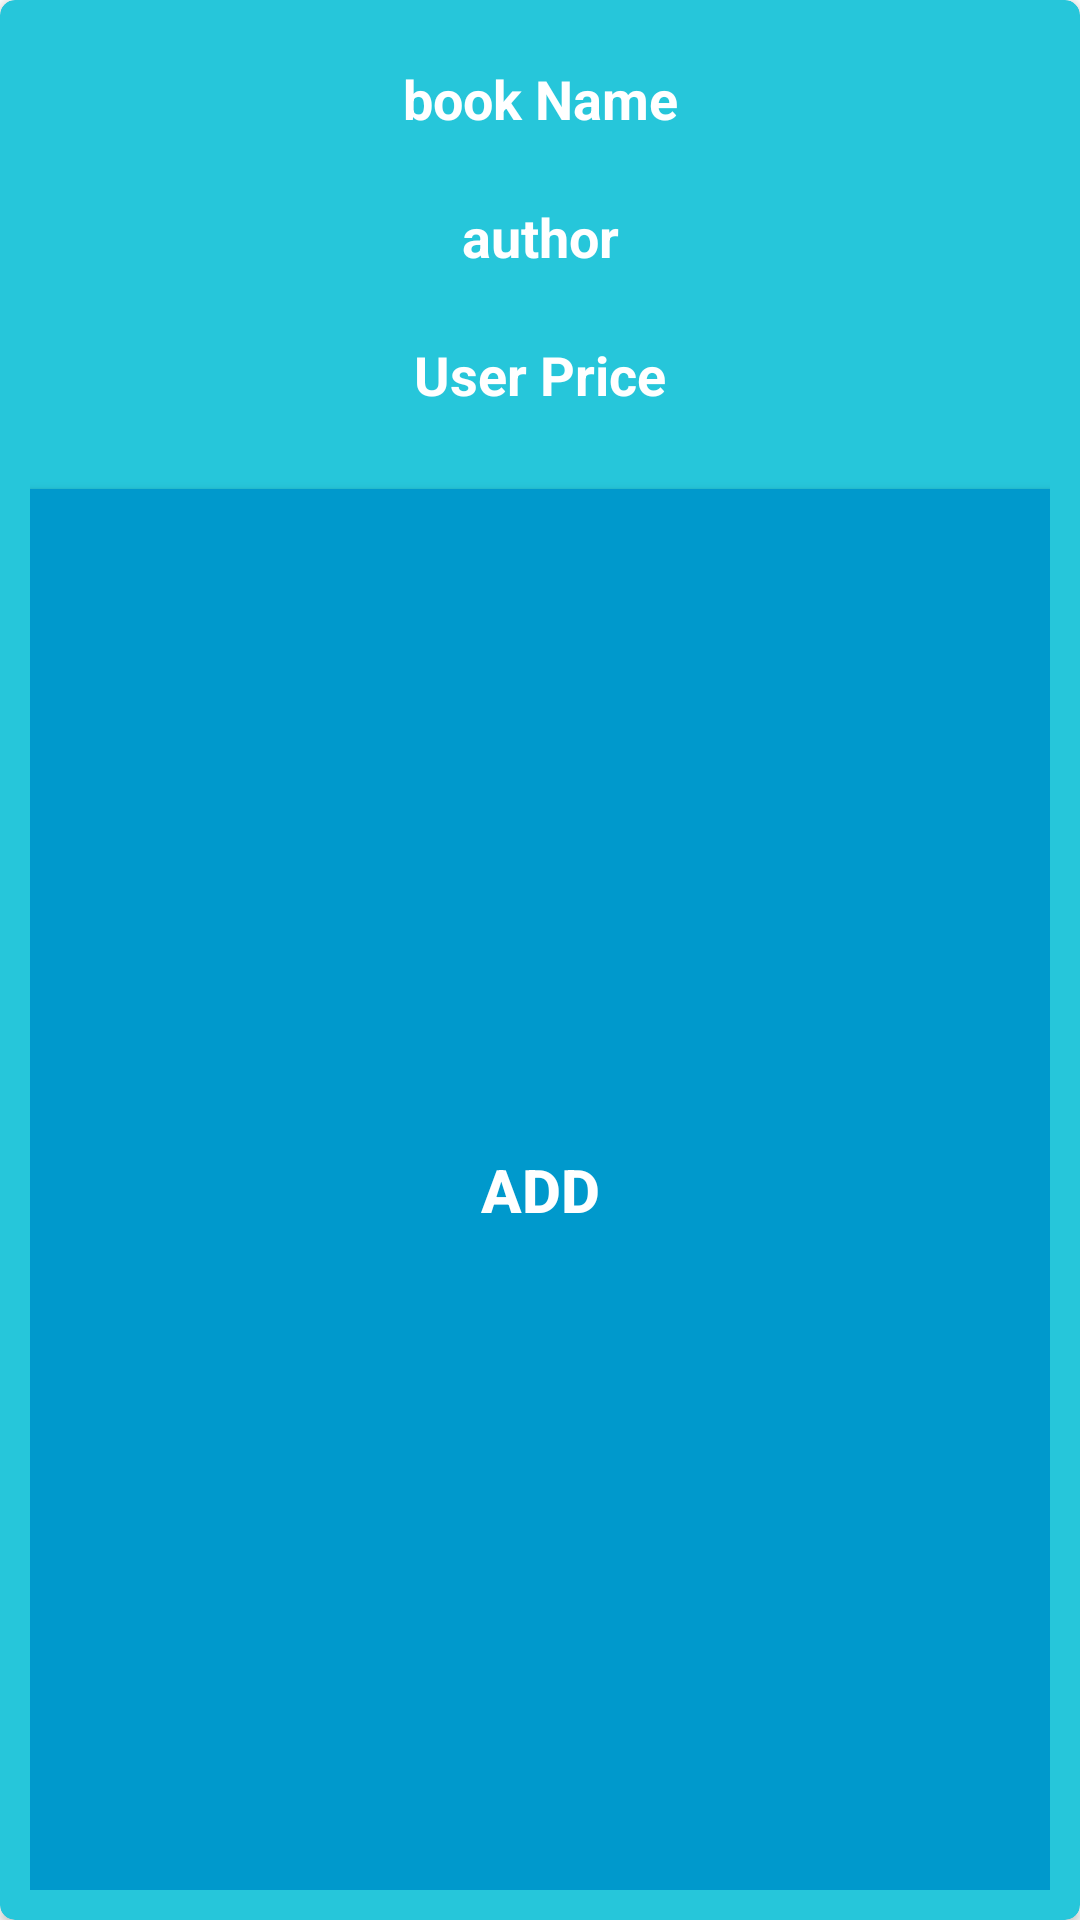

Android layout source for this screen:
<!-- AndroidManifest.xml: application theme Theme.OnlineBookstore -->
<!-- res/layout/alert_dialog_add_delete_new_user.xml -->
<?xml version="1.0" encoding="utf-8"?>
<androidx.cardview.widget.CardView xmlns:android="http://schemas.android.com/apk/res/android"
    xmlns:app="http://schemas.android.com/apk/res-auto"
    android:layout_width="300dp"
    android:layout_height="wrap_content"
    android:backgroundTint="#26C6DA"
    android:layoutDirection="ltr"
    app:cardBackgroundColor="@android:color/white"
    app:cardCornerRadius="5dp"


    >

    <LinearLayout
        android:layout_width="match_parent"
        android:layout_height="match_parent"
        android:orientation="vertical"
        android:padding="10dp"
        android:drawable="@drawable/book_list_bg"
        android:radius="10dp" >

        <EditText
            android:id="@+id/textName"
            android:layout_width="match_parent"
            android:layout_height="40dp"
            android:layout_gravity="center"
            android:layout_margin="3dp"
            android:background="@drawable/edittext_bg"
            android:gravity="center"
            android:hint="book Name"
            android:padding="5dp"
            android:textColor="@android:color/white"
            android:textColorHint="@android:color/white"
            android:textSize="18sp"
            android:textStyle="bold" />

        <EditText
            android:id="@+id/textEmail"
            android:layout_width="match_parent"
            android:layout_height="40dp"
            android:layout_gravity="center"
            android:layout_margin="3dp"
            android:background="@drawable/edittext_bg"
            android:gravity="center"
            android:hint="author"
            android:padding="5dp"
            android:textColor="@android:color/white"
            android:textColorHint="@android:color/white"
            android:textSize="18sp"
            android:textStyle="bold" />

        <EditText
            android:id="@+id/textPrice"
            android:layout_width="match_parent"
            android:layout_height="40dp"
            android:layout_gravity="center"
            android:layout_margin="3dp"
            android:background="@drawable/edittext_bg"
            android:gravity="center"
            android:hint="User Price"
            android:padding="5dp"
            android:textColor="@android:color/white"
            android:textColorHint="@android:color/white"
            android:textSize="18sp"
            android:textStyle="bold" />

        <androidx.appcompat.widget.AppCompatButton
            android:id="@+id/buttonAdd"
            android:layout_width="match_parent"
            android:layout_height="match_parent"
            android:layout_marginTop="15sp"
            android:background="@android:color/holo_blue_dark"
            android:text="Add"
            android:textColor="@android:color/white"
            android:textSize="20dp"
            android:textStyle="bold" />

        <androidx.appcompat.widget.AppCompatButton
            android:id="@+id/buttonCancel"
            android:layout_width="match_parent"
            android:layout_height="50sp"
            android:layout_marginTop="5dp"
            android:background="@android:color/holo_red_dark"
            android:text="Exit"
            android:textColor="@android:color/white"
            android:textSize="20dp"
            android:textStyle="bold" />
    </LinearLayout>
</androidx.cardview.widget.CardView>
<!-- resources referenced by this layout -->
<resources>
  <!-- drawable book_list_bg (drawable-v24) -->
  <?xml version="1.0" encoding="utf-8"?>
  <shape xmlns:tools="http://schemas.android.com/tools"
      xmlns:android="http://schemas.android.com/apk/res/android"
      tools:ignore="MissingClass">
  
      <solid android:color="@color/red_light"/>
      <solid android:radius="4sp"/>
      <corners android:radius="20dp"/>
  
  </shape>
  <style name="Theme.OnlineBookstore" parent="Theme.MaterialComponents.DayNight.DarkActionBar">
          
          <item name="colorPrimary">@color/purple_500</item>
          <item name="colorPrimaryVariant">@color/purple_700</item>
          <item name="colorOnPrimary">@color/white</item>
          
          <item name="colorSecondary">@color/teal_200</item>
          <item name="colorSecondaryVariant">@color/teal_700</item>
          <item name="colorOnSecondary">@color/black</item>
          
          <item name="android:statusBarColor">?attr/colorPrimaryVariant</item>
          
  
  
      </style>
  <color name="red_light">#CA6D6D</color>
  <color name="purple_500">#FF6200EE</color>
  <color name="purple_700">#FF3700B3</color>
  <color name="white">#FFFFFFFF</color>
  <color name="teal_200">#FF03DAC5</color>
  <color name="teal_700">#FF018786</color>
  <color name="black">#FF000000</color>
</resources>
